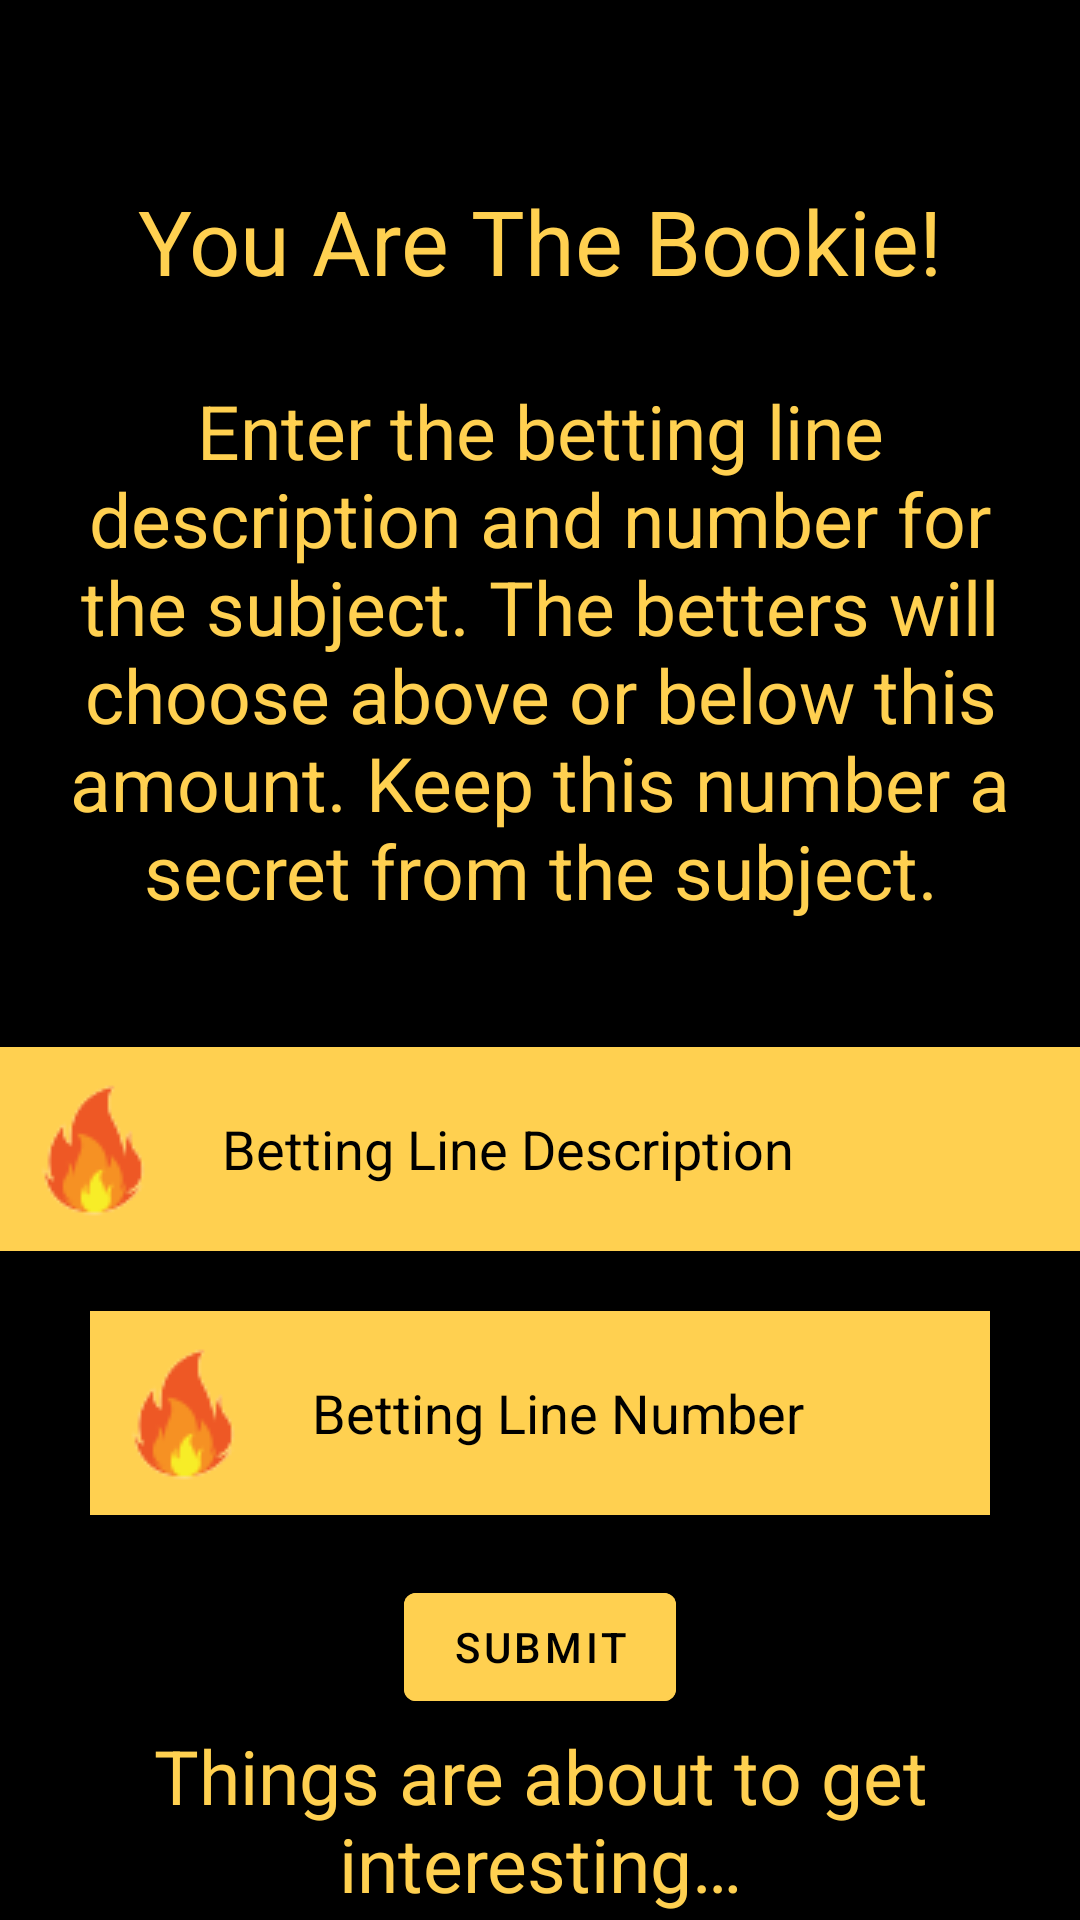

Produce the Android XML layout that renders to this screen, including the resource entries it uses.
<!-- AndroidManifest.xml: application theme Theme.FriendlyFire -->
<!-- res/layout/activity_you_are_bookie.xml -->
<?xml version="1.0" encoding="utf-8"?>
<RelativeLayout xmlns:android="http://schemas.android.com/apk/res/android"
    xmlns:tools="http://schemas.android.com/tools"
    android:layout_width="match_parent"
    android:layout_height="match_parent"
    android:background="@color/black"
    tools:context=".UI.YouAreBookieActivity">

    <RelativeLayout
        android:layout_width="wrap_content"
        android:layout_height="wrap_content"
        android:id="@+id/youAreBookieLayout" >
        <TextView
            android:id="@+id/youAreBookie"
            android:layout_width="match_parent"
            android:layout_height="35dp"
            android:layout_marginTop="60dp"
            android:text="@string/BookieRole"
            android:textAlignment="center"
            android:textSize="30sp"
            android:textColor="@color/FireYellow"/>

        <TextView
            android:id="@+id/theBettersWill"
            android:layout_width="350dp"
            android:layout_height="224dp"
            android:layout_below="@id/youAreBookie"
            android:layout_centerHorizontal="true"
            android:layout_marginTop="10dp"
            android:gravity="center"
            android:text="@string/BookieDescription"
            android:textColor="@color/FireYellow"
            android:textSize="25sp" />

        <EditText
            android:id="@+id/bettingLineDescription"
            android:layout_width="400dp"
            android:layout_height="wrap_content"
            android:layout_below="@id/theBettersWill"
            android:layout_marginTop="20dp"
            android:layout_centerHorizontal="true"
            android:background="@color/FireYellow"
            android:hint="@string/BookieDescriptionHint"
            android:textColorHint="@color/black"
            android:padding="10dp"
            android:textColor="@color/black"
            android:drawableLeft="@drawable/fire"
            android:drawablePadding="20dp"
            android:inputType="text" />

        <EditText
            android:id="@+id/bettingLineNumber"
            android:layout_width="300dp"
            android:layout_height="wrap_content"
            android:layout_below="@id/bettingLineDescription"
            android:layout_marginTop="20dp"
            android:layout_centerHorizontal="true"
            android:background="@color/FireYellow"
            android:hint="@string/BookieBetHint"
            android:inputType="number"
            android:textColorHint="@color/black"
            android:padding="10dp"
            android:textColor="@color/black"
            android:drawableLeft="@drawable/fire"
            android:drawablePadding="20dp"/>


        <Button
            android:id="@+id/submitButton"
            android:layout_width="wrap_content"
            android:layout_height="wrap_content"
            android:layout_below="@id/bettingLineNumber"
            android:layout_centerHorizontal="true"
            android:layout_marginTop="20dp"
            android:backgroundTint="@color/FireYellow"
            android:text="@string/SubmitLiteral"
            android:textColor="@color/black"/>

        <TextView
            android:id="@+id/thingsAreAbout..."
            android:layout_width="350dp"
            android:layout_height="100dp"
            android:layout_below="@id/submitButton"
            android:layout_centerHorizontal="true"
            android:gravity="center"
            android:text="@string/GettingInteresting"
            android:textColor="@color/FireYellow"
            android:textSize="25sp" />
    </RelativeLayout>

    <RelativeLayout
        android:layout_width="wrap_content"
        android:layout_height="wrap_content"
        android:id="@+id/noWifiLayout"
        android:visibility="gone">

        <ImageView
            android:id="@+id/noWifi"
            android:layout_width="200dp"
            android:layout_height="200dp"
            android:layout_centerHorizontal="true"
            android:layout_marginTop="200dp"
            android:focusable="true"
            tools:src="@drawable/wifisymbol"
            android:contentDescription="@string/WifiDescription" />

        <TextView
            android:id="@+id/networkError"
            android:layout_width="match_parent"
            android:layout_height="wrap_content"
            android:gravity="center"
            android:layout_below="@+id/noWifi"
            android:text="@string/NetworkError"
            android:textColor="@color/GhostWhite"
            android:textSize="20dp"
            android:textStyle="bold" />

        <TextView
            android:id="@+id/pleaseCheck"
            android:layout_width="match_parent"
            android:layout_height="wrap_content"
            android:gravity="center"
            android:layout_below="@+id/networkError"
            android:text="@string/CheckConnection"
            android:textColor="@color/GhostWhite"
            android:textSize="20dp"
            android:textStyle="bold" />
    </RelativeLayout>





</RelativeLayout>
<!-- resources referenced by this layout -->
<resources>
  <color name="FireYellow">#FFD050</color>
  <color name="GhostWhite">#F8F8FF</color>
  <color name="black">#FF000000</color>
  <!-- drawable fire: png bitmap (drawable, 1895 bytes) -->
  <!-- drawable wifisymbol: png bitmap (drawable, 22645 bytes) -->
  <string name="BookieBetHint">Betting Line Number</string>
  <string name="BookieDescription">Enter the betting line description and number for the subject. The betters will choose above or below this amount. Keep this number a secret from the subject.</string>
  <string name="BookieDescriptionHint">Betting Line Description</string>
  <string name="BookieRole">You Are The Bookie!</string>
  <string name="CheckConnection">Please Check Your Internet Connection</string>
  <string name="GettingInteresting">Things are about to get interesting…</string>
  <string name="NetworkError">Network Error</string>
  <string name="SubmitLiteral">Submit</string>
  <string name="WifiDescription">Wifi symbol</string>
  <style name="Theme.FriendlyFire" parent="Theme.MaterialComponents.DayNight.NoActionBar">
          
          <item name="colorPrimary">@color/purple_500</item>
          <item name="colorPrimaryVariant">@color/purple_700</item>
          <item name="colorOnPrimary">@color/white</item>
          
          <item name="colorSecondary">@color/teal_200</item>
          <item name="colorSecondaryVariant">@color/teal_700</item>
          <item name="colorOnSecondary">@color/black</item>
          
          <item name="android:statusBarColor">?attr/colorPrimaryVariant</item>
          
      </style>
  <color name="purple_500">#FF6200EE</color>
  <color name="purple_700">#FF3700B3</color>
  <color name="white">#FFFFFF</color>
  <color name="teal_200">#FF03DAC5</color>
  <color name="teal_700">#FF018786</color>
</resources>
